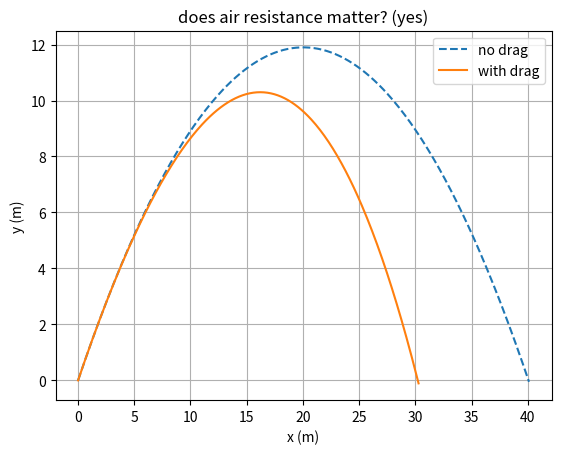

This chart was generated by the following Python code:
# same as projectile.py but now with air drag
# honestly i basically copy pasted projectile.py and added the drag term oops
# drag force is -b*v, opposite the velocity. so it slows down

import numpy as np
import matplotlib.pyplot as plt

g = 9.8
v0 = 20.0
angle = 50
dt = 0.01
b = 0.15      #drag coefficient, made up. bigger = more air resistance

vx = v0 * np.cos(angle * np.pi/180)
vy = v0 * np.sin(angle * np.pi/180)

xs = [0.0]
ys = [0.0]
x, y = 0.0, 0.0

# drag pulls on BOTH x and y now, proportional to speed in that direction
while y >= 0 or len(ys) < 2:
    vx = vx - b*vx*dt              #drag on x
    vy = vy - g*dt - b*vy*dt       #gravity + drag on y
    x = x + vx*dt
    y = y + vy*dt
    xs.append(x)
    ys.append(y)

# plot the no-drag one too so i can see the difference
vx2 = v0 * np.cos(angle*np.pi/180)
vy2 = v0 * np.sin(angle*np.pi/180)
xs2, ys2, x2, y2 = [0.0], [0.0], 0.0, 0.0
while y2 >= 0 or len(ys2) < 2:
    vy2 = vy2 - g*dt
    x2 = x2 + vx2*dt
    y2 = y2 + vy2*dt
    xs2.append(x2); ys2.append(y2)

plt.plot(xs2, ys2, "--", label="no drag")
plt.plot(xs, ys, label="with drag")
plt.legend()
plt.xlabel("x (m)"); plt.ylabel("y (m)")
plt.title("does air resistance matter? (yes)")
plt.grid(True)
plt.show()
